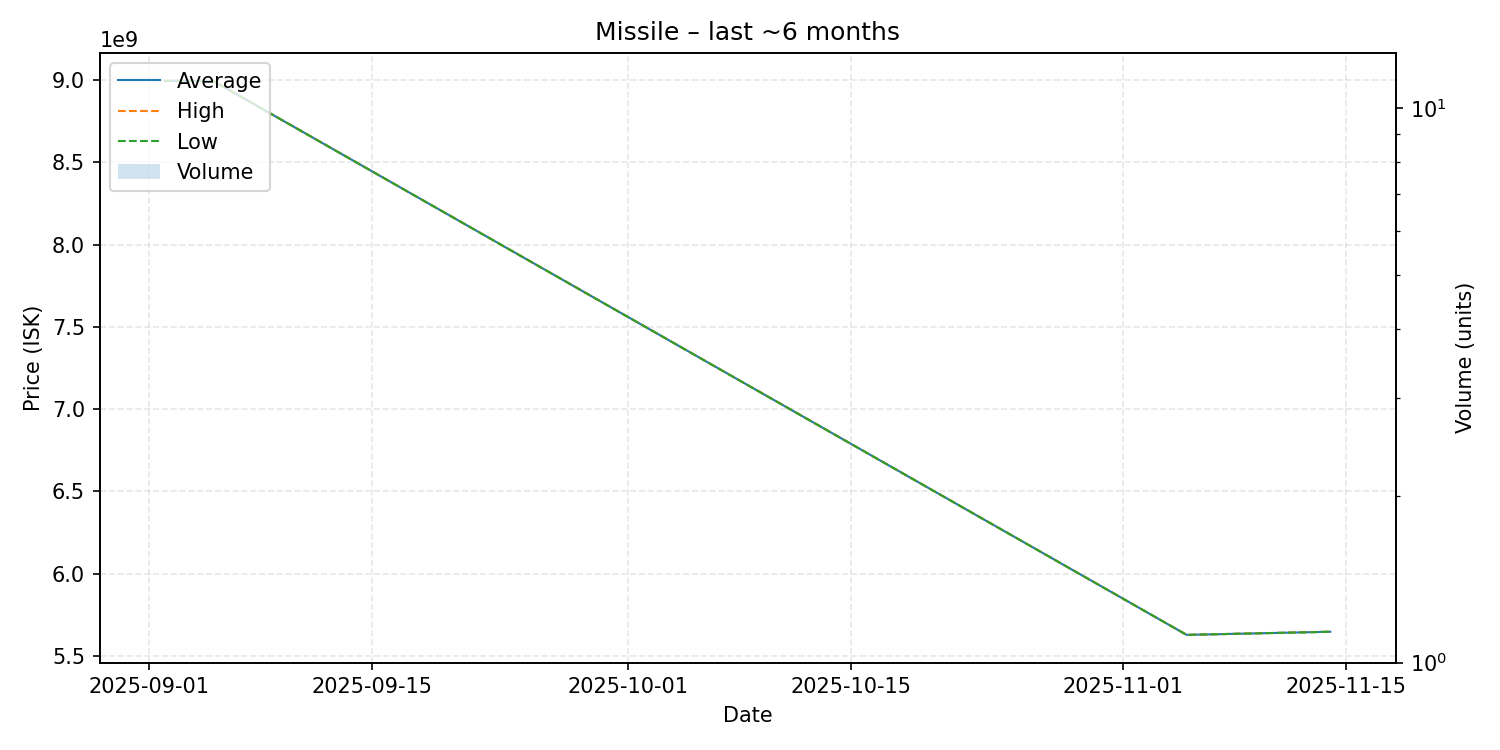

Values plotted in this chart, from the file beside it:
date, average, highest, lowest, order_count, volume
2025-09-02, 8996000000, 8996000000, 8996000000, 1, 1
2025-09-05, 8997000000, 8997000000, 8997000000, 1, 1
2025-11-05, 5628000000, 5628000000, 5628000000, 1, 1
2025-11-14, 5647000000, 5647000000, 5647000000, 1, 1
